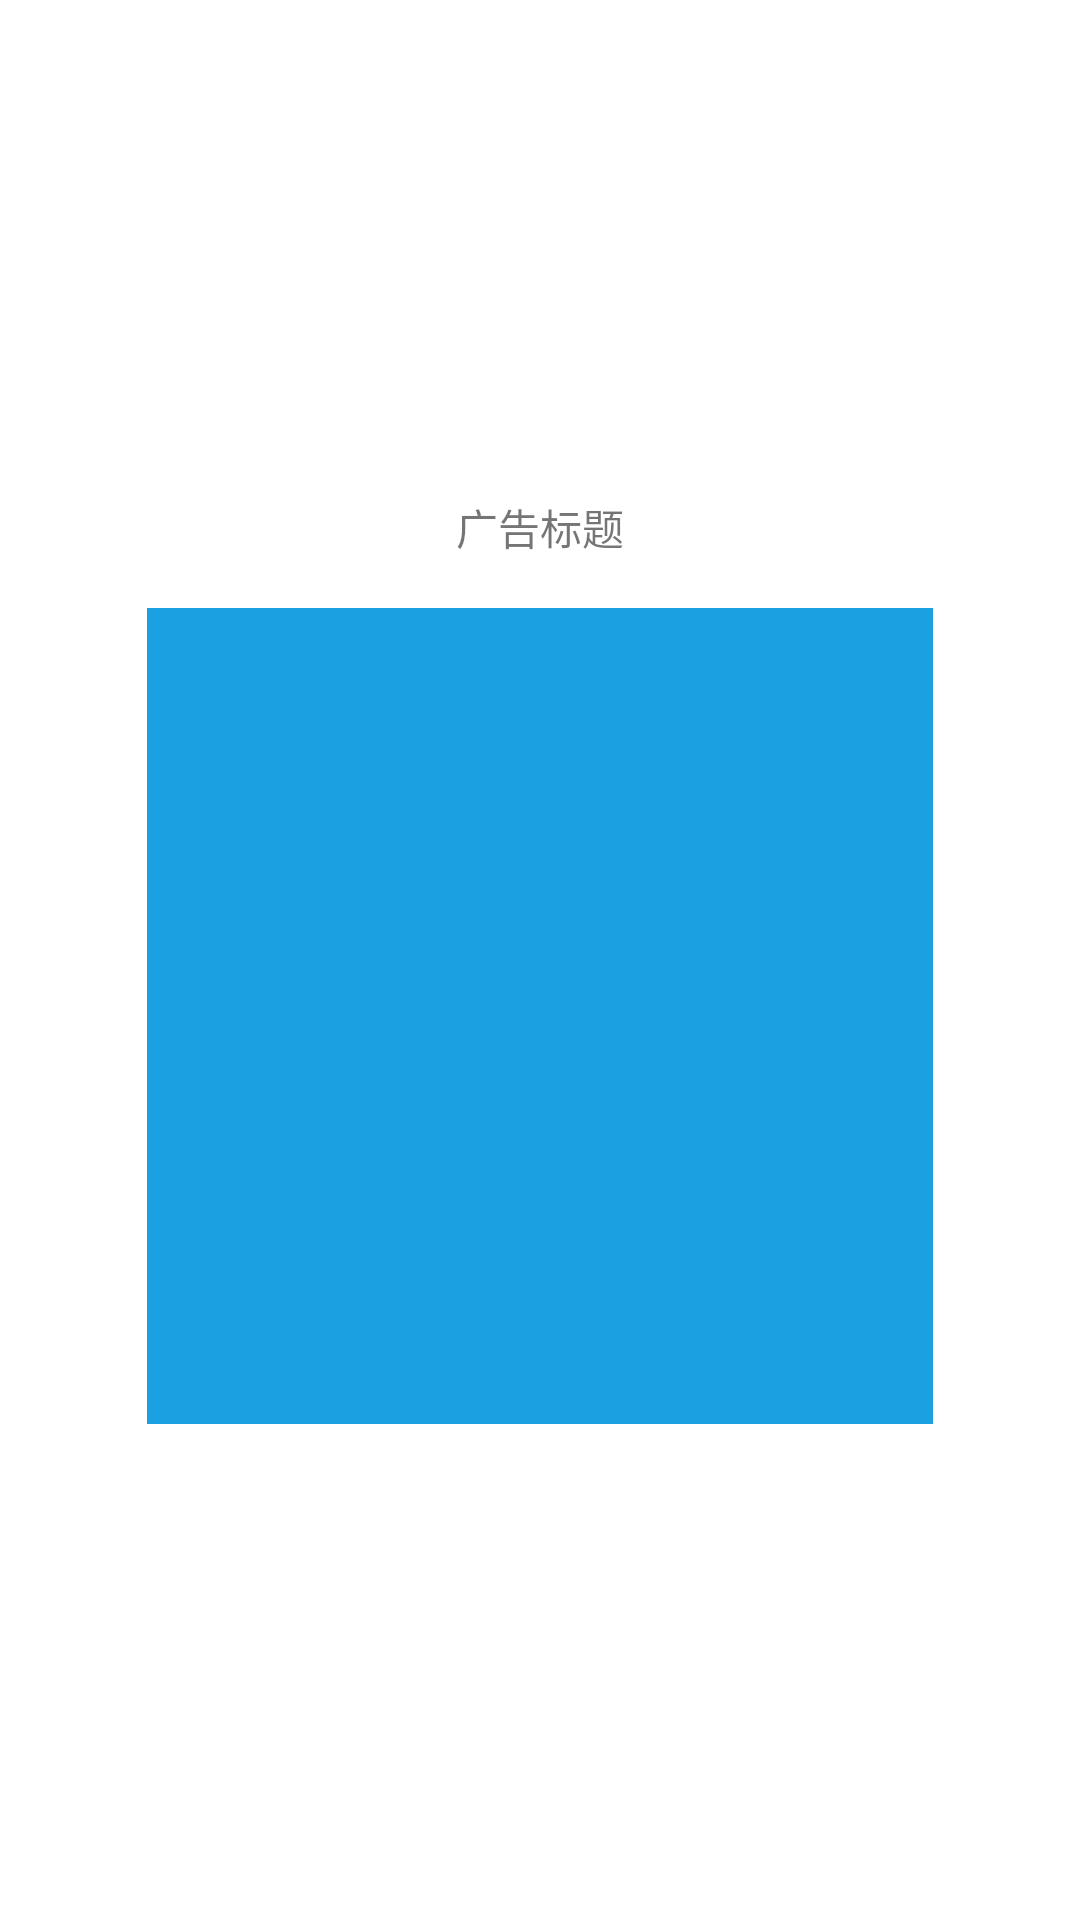

Write the Android layout XML for this screen, with the resource values it uses.
<!-- AndroidManifest.xml: application theme Theme.MyFirstApp -->
<!-- res/layout/activity_test_linear_layout21.xml -->
<?xml version="1.0" encoding="utf-8"?>
<LinearLayout xmlns:android="http://schemas.android.com/apk/res/android"
    android:orientation="vertical"
    android:gravity="center"
    android:layout_width="match_parent"
    android:layout_height="match_parent"
    android:id="@+id/ll">













        <TextView
            android:id="@+id/textView1"
            android:layout_width="wrap_content"
            android:layout_height="wrap_content"
            android:text="广告标题"
            android:layout_marginBottom="50px"
            />

        <ImageView
            android:id="@+id/imageView1"
            android:layout_width="wrap_content"
            android:layout_height="wrap_content"
            android:src="@drawable/blue1"/>


</LinearLayout>
<!-- resources referenced by this layout -->
<resources>
  <!-- drawable blue1: png bitmap (drawable, 892 bytes) -->
  <style name="Theme.MyFirstApp" parent="Theme.MaterialComponents.DayNight.DarkActionBar">
          
          <item name="colorPrimary">@color/purple_500</item>
          <item name="colorPrimaryVariant">@color/purple_700</item>
          <item name="colorOnPrimary">@color/white</item>
          
          <item name="colorSecondary">@color/teal_200</item>
          <item name="colorSecondaryVariant">@color/teal_700</item>
          <item name="colorOnSecondary">@color/black</item>
          
          <item name="android:statusBarColor" tools:targetApi="l">?attr/colorPrimaryVariant</item>
          
      </style>
  <color name="purple_500">#FF6200EE</color>
  <color name="purple_700">#FF3700B3</color>
  <color name="white">#FFFFFFFF</color>
  <color name="teal_200">#FF03DAC5</color>
  <color name="teal_700">#FF018786</color>
  <color name="black">#FF000000</color>
</resources>
